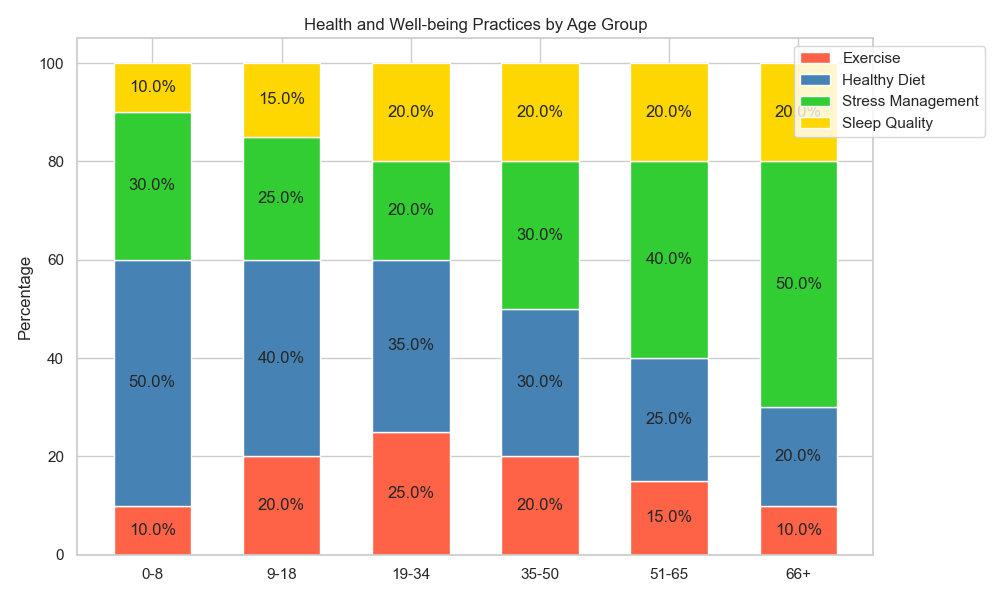

The file beside this chart, header and first rows:
Age Group, Exercise, Healthy Diet, Stress Management, Sleep Quality
0-8, 10, 50, 30, 10
9-18, 20, 40, 25, 15
19-34, 25, 35, 20, 20
35-50, 20, 30, 30, 20
51-65, 15, 25, 40, 20
66+, 10, 20, 50, 20
